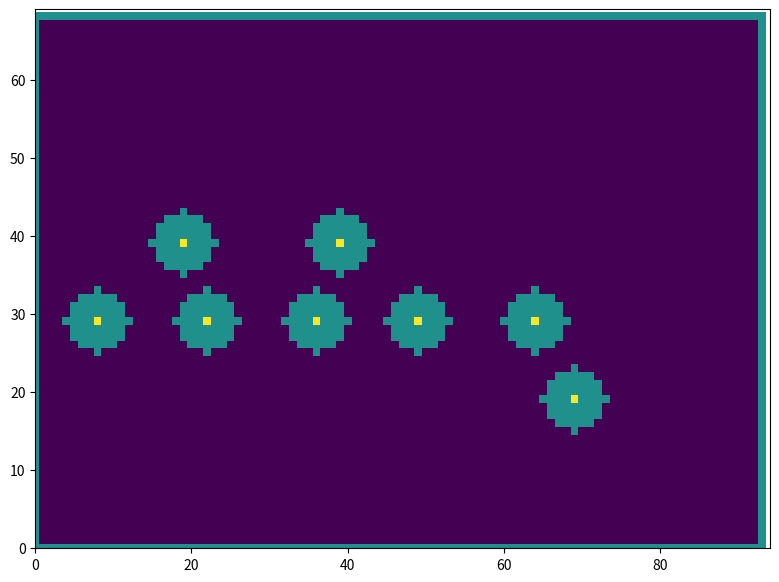

Write the Python code that produced this figure. (Note: this script raises an exception after producing the figure.)
""" 
    In this package we develop a waypoint behavior tool to tell the vehicle how to get somewhere, given a set of waypoints and obstacles
     - Make a grid of all the possible points
     - Include obstacles on the grid, expand them to account for the vehicle size
     - To impose an alignment constraint, we will create a secondary waypoint, 'behind' the actual target so the vehicle can lead in to the final waypoint, at the desired heading
     - Will need to map an obstacles in the continuous domain to the discrete domain, i.e. get a distance to a target, project it from the vehicles location, and then include this point 
        in the correct grid cell
"""

import numpy as np
from scipy.ndimage.filters import convolve
import matplotlib.pyplot as plt

class Grid:
    def __init__(self, length_m, width_m, padding_m, step_size_m):
        n_idcs_length = int((length_m+padding_m)//step_size_m)
        n_idcs_width = int((width_m+padding_m)//step_size_m)
        self.length_m = length_m+padding_m
        self.width_m = width_m+padding_m
        self.padding_m = padding_m
        self.length_idcs = n_idcs_length
        self.width_idcs = n_idcs_width
        self.step_size = step_size_m
        self.grid = np.zeros((n_idcs_length,n_idcs_width), dtype=np.int32) 
        self.boundary = np.zeros((n_idcs_length,n_idcs_width), dtype=np.int32) 

        #apply the boundary along the top and bottom
        for i in range(0,n_idcs_width):
            self.boundary[0,i] = 1
            self.boundary[n_idcs_length-1,i] = 1
        #apply the boundary along the left and right
        for j in range(1,n_idcs_length-1):
            self.boundary[j,0] = 1
            self.boundary[j,n_idcs_width-1] = 1
        
        self.search_grid = np.zeros((n_idcs_length,n_idcs_width), dtype=np.int32)

    def get_idcs(self, x_c,y_c):
        """ 
            Map points in the continous domain to the discrete domain
            If we have a step size of 0.1, a width of 3 m, we'll have 30 steps
            At 1.5, we'll want around the 14th index
        """
        if (x_c < -self.padding_m/2 or x_c > (self.width_m+self.padding_m/2)) or (y_c < -self.padding_m/2 or y_c > (self.length_m+self.padding_m/2)):
            print(f"Requested point out of bounds! <{x_c}, {y_c}>")
            return False, False
        return int((x_c)//self.step_size), int((y_c)//self.step_size)
    
    def get_point(self, x_c, y_c):
        if (x_c < -self.padding_m/2 or x_c > (self.width_m+self.padding_m/2)) or (y_c < -self.padding_m/2 or y_c > (self.length_m+self.padding_m/2)):
            print(f"Requested point out of bounds! <{x_c}, {y_c}>")
            return False
        x_d, y_d = self.get_idcs(x_c, y_c)
        return self.grid(x_d, y_d)
    
    def get_coords(self, x_d, y_d):
        if (x_d <= 0 or x_d > self.width_idcs) or (y_d <= 0 or y_d > self.length_idcs):
            print(f"Requested point out of bounds! <{x_d}, {y_d}>")
            return False, False
        return (x_d*self.step_size), (y_d*self.step_size )

    def insert_obstacle(self, x_c, y_c): 
        """
            Insert an obstacle at some x,y point
        """
        if (x_c < -self.padding_m/2 or x_c > (self.width_m+self.padding_m/2)) or (y_c < -self.padding_m/2 or y_c > (self.length_m+self.padding_m/2)):
            print(f"Obstacle out of bounds! <{x_c}, {y_c}>")
            return False
        x_d, y_d = self.get_idcs(x_c, y_c)
        self.grid[y_d, x_d] = 1
        return True
    
    def update_grid(self, obst_r, wall_r):
        """ 
            Take the initial grid, and dilate all the obstacles by the radius of the vehicle
        """

        #Dilate the obstacles
        idcs_r = int(obst_r//self.step_size)
        kernel_size = idcs_r*2+1
        y,x = np.ogrid[-idcs_r:idcs_r+1, -idcs_r:idcs_r+1]
        mask = x**2+y**2 <= idcs_r**2
        kernel = np.zeros((kernel_size, kernel_size))
        kernel[mask] = 1
        self.search_grid = convolve(self.grid, kernel, mode='wrap')

        #Dilate the walls - option to be forgiving
        idcs_r = int(wall_r//self.step_size)
        kernel_size = idcs_r*2+1
        y,x = np.ogrid[-idcs_r:idcs_r+1, -idcs_r:idcs_r+1]
        mask = x**2+y**2 <= idcs_r**2
        kernel = np.zeros((kernel_size, kernel_size))
        kernel[mask] = 1

        boundary = convolve(self.boundary, kernel, mode='wrap')
        boundary = np.where(boundary > 0, 1, 0)
        self.search_grid+=boundary
        return True 
    
    def show_grid(self, initial_point=None, target=None, path=None):
        grid_for_plot = self.search_grid+self.grid #center point has a brighter intensity
        fig, ax = plt.subplots(figsize=(self.width_m*2, self.length_m*2))
        plt.imshow(grid_for_plot, cmap='viridis')
        plt.xlim([0, self.width_idcs])
        plt.ylim([0, self.length_idcs])
        n_ticks = 10

        if initial_point is not None:
            initial_x, initial_y = self.get_idcs(*initial_point)
            plt.plot(initial_x, initial_y, 'go', MarkerSize=8)
            plt.text(initial_x,initial_y,f"Start {self.get_coords(initial_x, initial_y)}", style='italic')

        if target is not None:
            target_x, target_y = self.get_idcs(*target)
            plt.plot(target_x, target_y, 'gx', MarkerSize=8)
            plt.text(target_x, target_y,f"End {self.get_coords(target_x, target_y)}", style='italic')

        if path is not None:
            xs, ys = zip(*path)
            plt.plot(xs, ys, 'r-', linewidth=3) 

        x_ticks = np.linspace(0,self.width_idcs,n_ticks)
        y_ticks = np.linspace(0,self.length_idcs,n_ticks)

        x_tick_labels = [f"{tick:0.2f}" for tick in np.linspace(-self.padding_m/2,self.width_m+self.padding_m/2, n_ticks)]
        y_tick_labels = [f"{tick:0.2f}" for tick in np.linspace(-self.padding_m/2,self.length_m+self.padding_m/2, n_ticks)]

        plt.xticks(x_ticks, x_tick_labels)
        plt.yticks(y_ticks, y_tick_labels)

        plt.colorbar()
        plt.show()
        return True

class Waypoint:
    def __init__(self, point, approach_angle, lead_dist):
        self.point = point 
        self.approach_angle = approach_angle
        x_lead = point[0] - lead_dist*np.cos(approach_angle*np.pi/180) 
        y_lead = point[1] - lead_dist*np.sin(approach_angle*np.pi/180) 
        self.lead_point = [x_lead, y_lead]


class WaypointBHV:
    """ 
        Receive high level waypoints, compute secondary waypoints
    """
    def __init__(self, initial_position, goal: Waypoint, grid): 
        self.initial_position = initial_position
        self.goal = goal
        self.grid = grid 

    def get_path(self, lead=True):
        if lead:
            path = self.a_star_search(self.initial_position, self.goal.lead_point)
            print(f"Lead point {self.goal.lead_point}")
            if path == None:
                print("No path found!")
                return path, path
            else:
                goal_by_idx = self.grid.get_idcs(*self.goal.point)
                path.append([goal_by_idx[0], goal_by_idx[1]])
                return path, [grid.get_coords(*pair) for pair in path]
        else:
            path = self.a_star_search(self.initial_position, self.goal.point)
            if path == None:
                print("No path found!")
                return path, path
            else:
                return path, [grid.get_coords(*pair) for pair in path]

    def a_star_search(self, start_m, end_m):
        def heuristic(a, b):
            return ((a[0] - b[0]) ** 2 + (a[1] - b[1]) ** 2)

        start_x, start_y = grid.get_idcs(*start_m)
        end_x, end_y = grid.get_idcs(*end_m)
        start = tuple([start_x, start_y])
        end = tuple([end_x, end_y])

        neighbors = [(0, 1), (1, 0), (0, -1), (-1, 0), (1, 1), (-1, -1), (1, -1), (-1, 1)]
        visited = set()
        priority_queue = [(0, start, [], 0)]

        while priority_queue:
            priority_queue.sort()
            _, current, path, cost = priority_queue.pop(0)

            if current == end:
                return path + [current]

            if current in visited:
                continue

            visited.add(current)

            for dx, dy in neighbors:
                x, y = current
                nx, ny = x + dx, y + dy

                if 0 <= nx < self.grid.search_grid.shape[1] and 0 <= ny < self.grid.search_grid.shape[0] and self.grid.search_grid[ny, nx] == 0:
                    priority_queue.append((cost + heuristic((nx, ny), end), (nx, ny), path + [current], cost + 1))
        return None

if __name__ == "__main__":
    arena_length = 2.5 #meters
    arena_width = 3.75 #meters
    step_size = 0.05 #meters
    vehicle_radius = 0.2 #meters
    boundary_buffer = 0.0 #meters
    initial_position = [3.2, 1.8]
    goal_pt = [3.2,0.05]
    wpt = Waypoint(goal_pt, 0, 0.1)
    padding = 1
    grid = Grid(arena_length, arena_width, padding, step_size)
    grid.insert_obstacle(2,2)
    grid.insert_obstacle(1,2)
    for i in np.linspace(0.4, 3.2, 5):
        grid.insert_obstacle(i,1.5)
    grid.insert_obstacle(3.5,1)
    grid.update_grid(vehicle_radius, boundary_buffer)
    wpt_bhv = WaypointBHV(initial_position, wpt, grid)
    path_by_idx, path_by_cord = wpt_bhv.get_path(True)
    print(f"Path: {[f'<{x:0.2f},{y:0.2f}>' for x,y in path_by_cord]}")
    grid.show_grid(initial_position, wpt.point, path_by_idx)